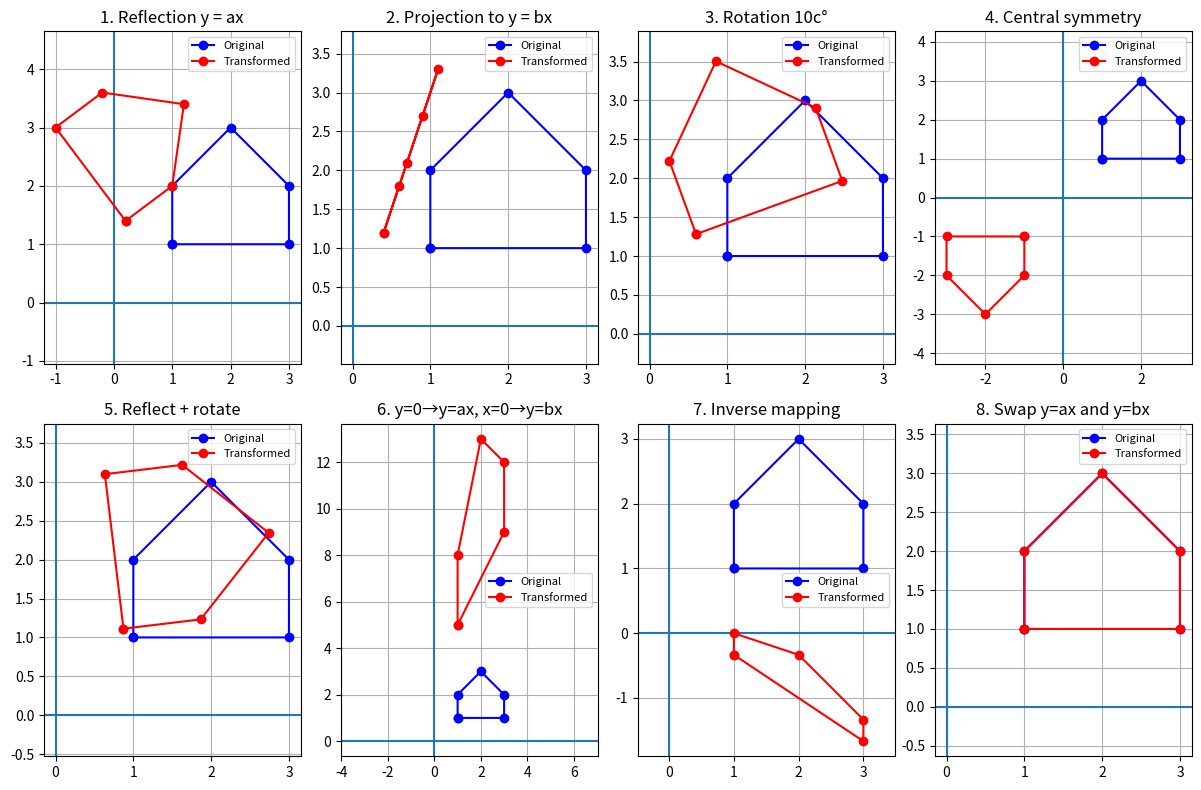
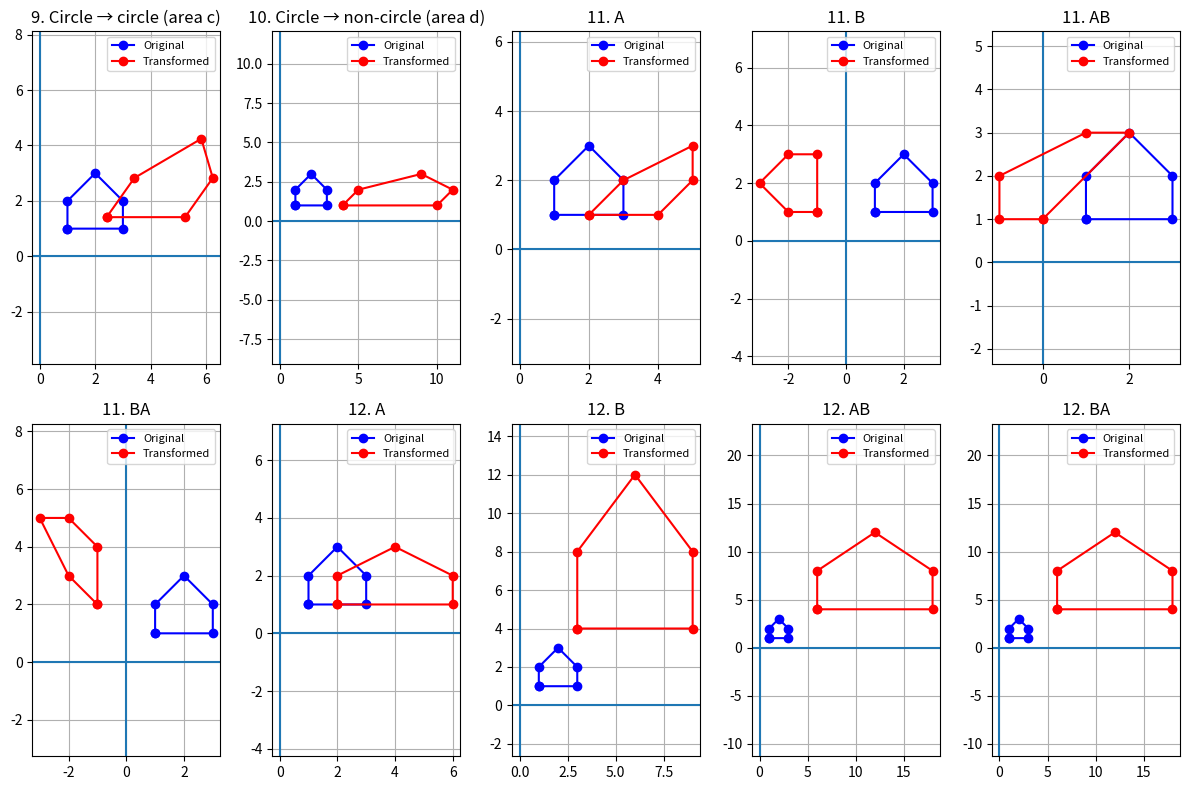

Reproduce these figures in Python, in order.
import numpy as np
import matplotlib.pyplot as plt

# =========================
# =========================
def apply_transform(points, M):
    return points @ M.T

def draw(points, M, title, subplot):
    pts_new = apply_transform(points, M)

    plt.subplot(*subplot)
    plt.axhline(0)
    plt.axvline(0)
    plt.grid(True)
    plt.axis('equal')

    plt.plot(
        np.append(points[:,0], points[0,0]),
        np.append(points[:,1], points[0,1]),
        'bo-', label='Original'
    )
    plt.plot(
        np.append(pts_new[:,0], pts_new[0,0]),
        np.append(pts_new[:,1], pts_new[0,1]),
        'ro-', label='Transformed'
    )
    plt.title(title)
    plt.legend(fontsize=8)

# =========================
# Исходный многоугольник
# =========================
polygon = np.array([
    [1, 1],
    [3, 1],
    [3, 2],
    [2, 3],
    [1, 2]
])

# Параметры
a, b, c, d = 2, 3, 2, 3

# =========================
# Матрицы преобразований
# =========================

# 1. Отражение относительно y = ax
M1 = (1 / (1 + a**2)) * np.array([
    [1 - a**2, 2*a],
    [2*a, a**2 - 1]
])

# 2. Ортогональная проекция на y = bx
v = np.array([1, b])
M2 = np.outer(v, v) / (v @ v)

# 3. Поворот на 10c градусов
theta = np.deg2rad(10 * c)
M3 = np.array([
    [np.cos(theta), -np.sin(theta)],
    [np.sin(theta),  np.cos(theta)]
])

# 4. Центральная симметрия
M4 = -np.eye(2)

# 5. Отражение y=ax, затем поворот -10d
theta2 = np.deg2rad(-10 * d)
R2 = np.array([
    [np.cos(theta2), -np.sin(theta2)],
    [np.sin(theta2),  np.cos(theta2)]
])
M5 = R2 @ M1

# 6. y=0 → y=ax, x=0 → y=bx
M6 = np.array([
    [1, 0],
    [a, b]
])

# 7. y=ax → y=0, y=bx → x=0
M7 = np.linalg.inv(M6)

# 8. Перестановка прямых y=ax и y=bx
M8 = M6 @ M7

# 9. Недигональная, круг → круг площади c
scale = np.sqrt(c)
M9 = np.array([
    [scale, 1],
    [0, scale]
])

# 10. Недигональная, круг → некруг площади d
M10 = np.array([
    [d, 1],
    [0, 1]
])

# 11. AB ≠ BA
A = np.array([[1, 1],
              [0, 1]])
B = np.array([[0, -1],
              [1,  0]])

# 12. AB = BA
C = np.array([[2, 0],
              [0, 1]])
D = np.array([[3, 0],
              [0, 4]])

# =========================
# Визуализация
# =========================
plt.figure(figsize=(12, 8))

draw(polygon, M1,  "1. Reflection y = ax", (2, 4, 1))
draw(polygon, M2,  "2. Projection to y = bx", (2, 4, 2))
draw(polygon, M3,  "3. Rotation 10c°", (2, 4, 3))

draw(polygon, M4,  "4. Central symmetry", (2, 4, 4))
draw(polygon, M5,  "5. Reflect + rotate", (2, 4, 5))
draw(polygon, M6,  "6. y=0→y=ax, x=0→y=bx", (2, 4, 6))

draw(polygon, M7,  "7. Inverse mapping", (2, 4, 7))
draw(polygon, M8,  "8. Swap y=ax and y=bx", (2, 4, 8))

plt.tight_layout()
plt.show()

plt.figure(figsize=(12, 8))

draw(polygon, M9,  "9. Circle → circle (area c)", (2, 5, 1))

draw(polygon, M10, "10. Circle → non-circle (area d)", (2, 5, 2))

draw(polygon, A,   "11. A", (2, 5, 3))
draw(polygon, B,   "11. B", (2, 5, 4))

draw(polygon, A @ B, "11. AB", (2, 5, 5))
draw(polygon, B @ A, "11. BA", (2, 5, 6))

draw(polygon, C,   "12. A", (2, 5, 7))
draw(polygon, D,   "12. B", (2, 5, 8))

draw(polygon, C @ D, "12. AB", (2, 5, 9))
draw(polygon, D @ C, "12. BA", (2, 5, 10))

plt.tight_layout()
plt.show()
